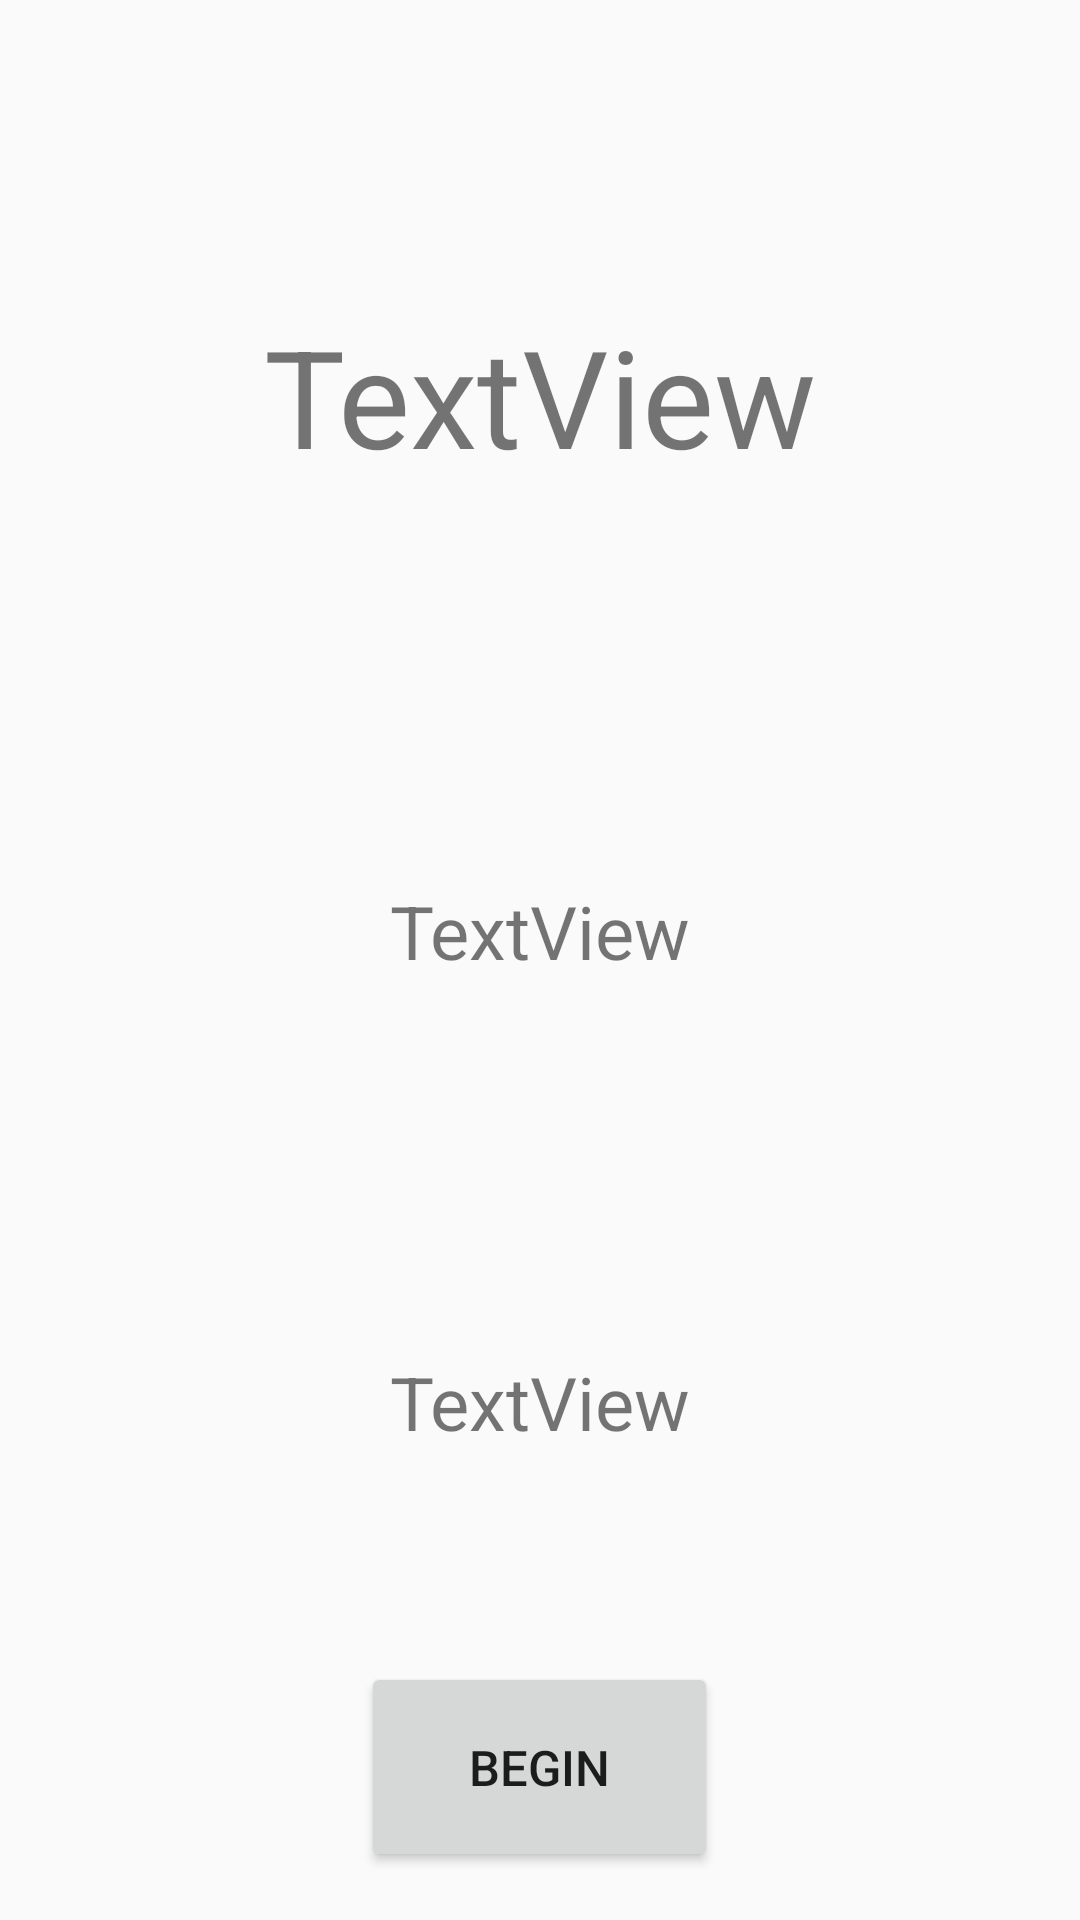

This screen was rendered from an Android layout file. Write that file and the resources it references.
<!-- AndroidManifest.xml: application theme AppTheme -->
<!-- res/layout/fragment_overview.xml -->
<?xml version="1.0" encoding="utf-8"?>
<LinearLayout xmlns:android="http://schemas.android.com/apk/res/android"
              xmlns:tools="http://schemas.android.com/tools"
              android:layout_width="match_parent"
              android:layout_height="match_parent"
              android:orientation="vertical"
              tools:context="fragments.OverviewFragment">
    <TextView
            android:id="@+id/topic_title_label"
            android:text="TextView"
            android:gravity="center"
            android:layout_weight="1"
            android:textSize="22pt"
            android:layout_width="match_parent"
            android:layout_height="wrap_content"
            android:layout_marginEnd="8dp"
            android:layout_marginRight="8dp"
            android:layout_marginLeft="8dp"
            android:layout_marginStart="8dp"
            android:layout_marginTop="48dp"
    />

    <TextView
            android:id="@+id/topic_description_label"
            android:text="TextView"
            android:textSize="12pt"
            android:layout_weight="1"
            android:gravity="center"
            android:layout_width="match_parent"
            android:layout_height="wrap_content"
            android:layout_marginTop="24dp"
            android:layout_marginEnd="24dp"
            android:layout_marginRight="24dp"
            android:layout_marginLeft="24dp"
            android:layout_marginStart="24dp"
    />

    <TextView
            android:id="@+id/topic_num_questions_label"
            android:text="TextView"
            android:textSize="12pt"
            android:gravity="center"
            android:layout_weight="1"
            android:layout_width="match_parent"
            android:layout_height="wrap_content"
            android:layout_marginTop="16dp"
            android:layout_marginEnd="16dp"
            android:layout_marginRight="16dp"
            android:layout_marginBottom="16dp"
            android:layout_marginLeft="16dp"
            android:layout_marginStart="16dp"
    />

    <Button
            android:id="@+id/start_quiz_button"
            android:text="@string/begin"
            android:layout_weight="0"
            android:layout_gravity="center"
            android:textSize="8pt"
            android:paddingLeft="36dp"
            android:paddingRight="36dp"
            android:paddingTop="24dp"
            android:paddingBottom="24dp"
            android:layout_width="wrap_content"
            android:layout_height="wrap_content"
            android:layout_marginEnd="16dp"
            android:layout_marginRight="16dp"
            android:layout_marginLeft="16dp"
            android:layout_marginStart="16dp"
            android:layout_marginBottom="16dp"
    />
</LinearLayout>
<!-- resources referenced by this layout -->
<resources>
  <string name="begin">Begin</string>
  <style name="AppTheme" parent="@style/Theme.AppCompat.Light.NoActionBar">
          <item name="colorPrimary">@color/colorPrimary</item>
          <item name="colorPrimaryDark">@color/colorPrimaryDark</item>
          <item name="colorAccent">@color/colorAccent</item>
          <item name="preferenceTheme">@style/PreferenceThemeOverlay.v14.Material</item>
          <item name="windowNoTitle">true</item>
          <item name="windowActionBar">false</item>
          <item name="windowActionModeOverlay">true</item>
      </style>
  <!-- not gathered from this repository: default colours our renderer supplied (Android Studio template values) -->
  <color name="colorPrimary">#FF6200EE</color>
  <color name="colorPrimaryDark">#FF3700B3</color>
  <color name="colorAccent">#FF03DAC5</color>
</resources>
